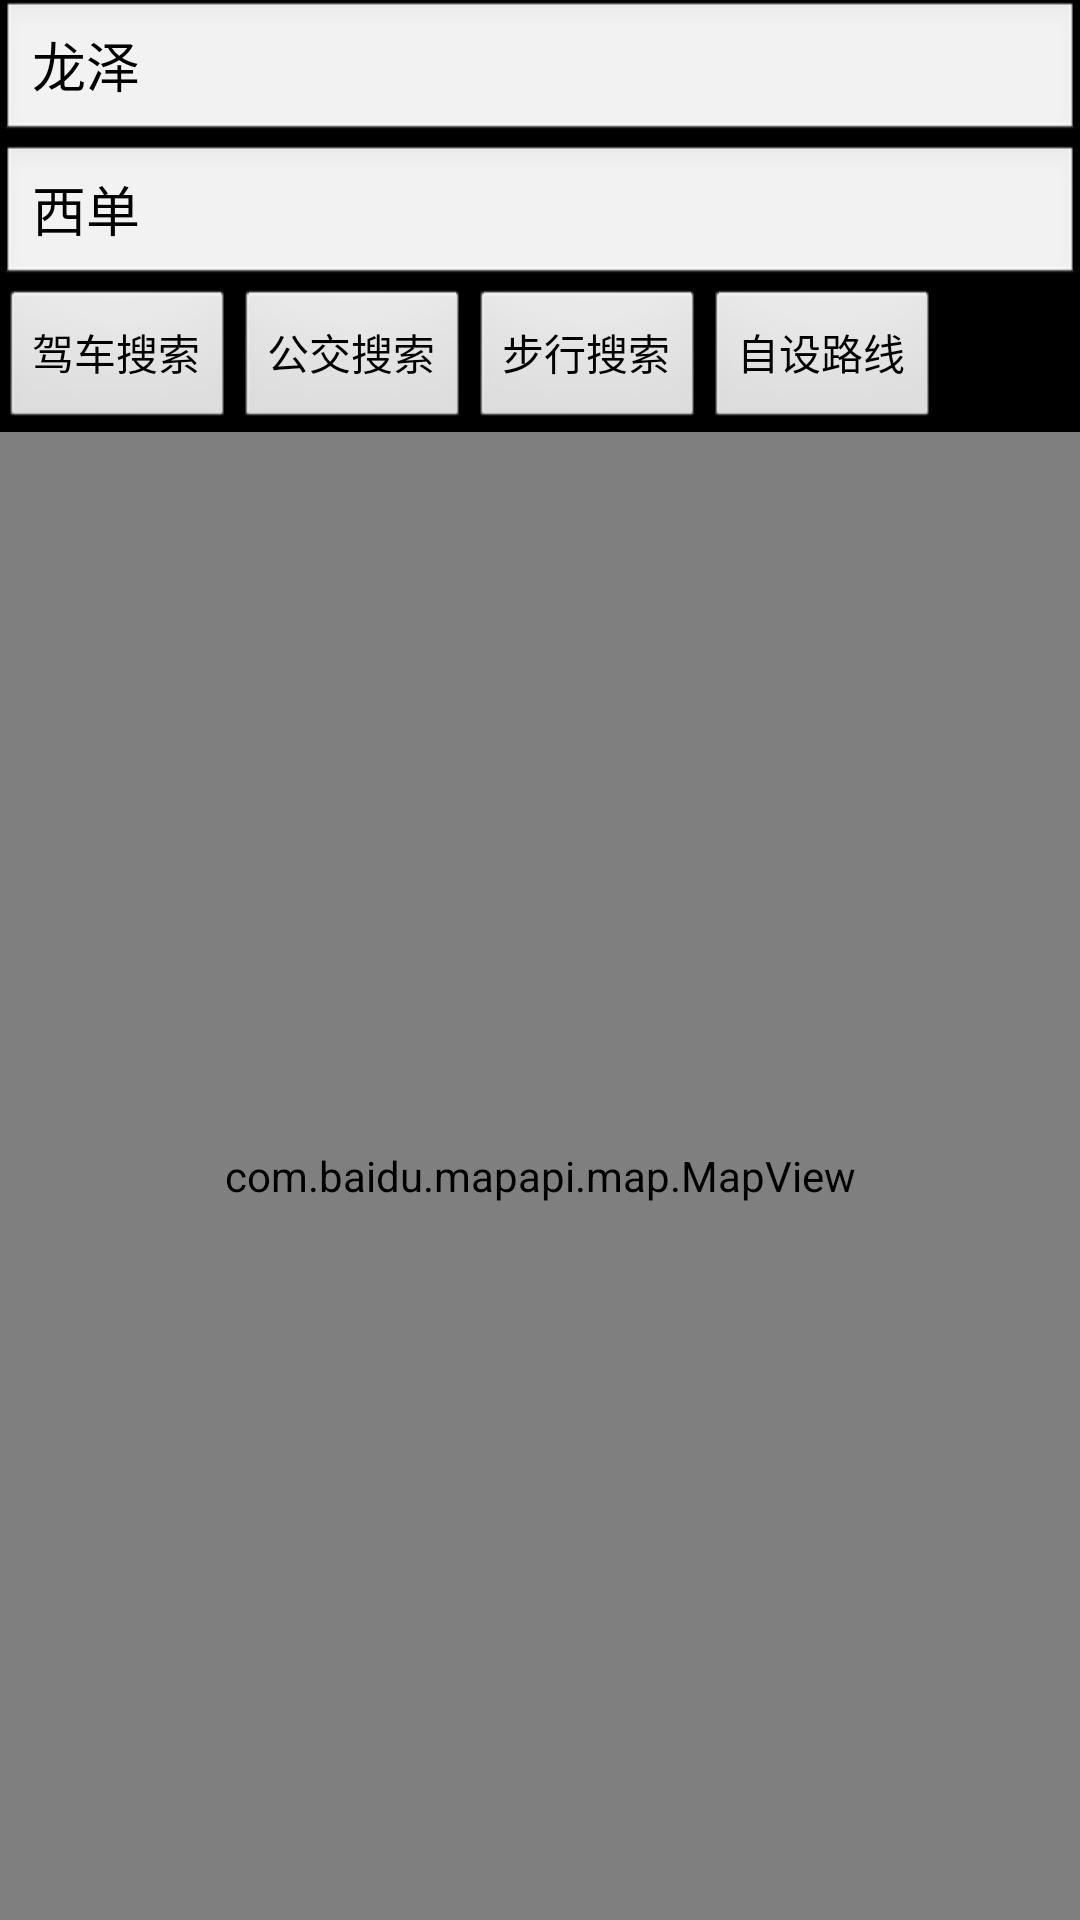

Android layout source for this screen:
<!-- AndroidManifest.xml: application theme android:Theme.NoTitleBar -->
<!-- res/layout/routeplan.xml -->
<?xml version="1.0" encoding="utf-8"?>
<LinearLayout xmlns:android="http://schemas.android.com/apk/res/android"
    android:orientation="vertical"
    android:layout_width="fill_parent"
    android:layout_height="fill_parent"
    >
<EditText
	android:id="@+id/start"
    android:layout_width="fill_parent" 
    android:layout_height="wrap_content" 
    android:text="龙泽"
/>
<EditText
	android:id="@+id/end"
    android:layout_width="fill_parent" 
    android:layout_height="wrap_content" 
    android:text="西单"
/>
    <LinearLayout xmlns:android="http://schemas.android.com/apk/res/android"
    android:orientation="horizontal"
    android:layout_width="fill_parent"
    android:layout_height="wrap_content">
    <Button
    	android:id="@+id/drive"
    	android:text="驾车搜索"
    	android:layout_width="wrap_content"
    	android:layout_height="wrap_content"
    />
    <Button
    	android:id="@+id/transit"
    	android:text="公交搜索"
    	android:layout_width="wrap_content"
    	android:layout_height="wrap_content"
    />
    <Button
    	android:id="@+id/walk"
    	android:text="步行搜索"
    	android:layout_width="wrap_content"
    	android:layout_height="wrap_content"
    />
    <Button
    	android:id="@+id/cusroute"
    	android:text="自设路线"
    	android:layout_width="wrap_content"
    	android:layout_height="wrap_content"
    />
</LinearLayout>
<com.baidu.mapapi.map.MapView android:id="@+id/bmapView"
    android:layout_width="fill_parent" android:layout_height="fill_parent" 
    android:clickable="true"     
/>
</LinearLayout>
<!-- resources referenced by this layout -->
<resources>

</resources>
